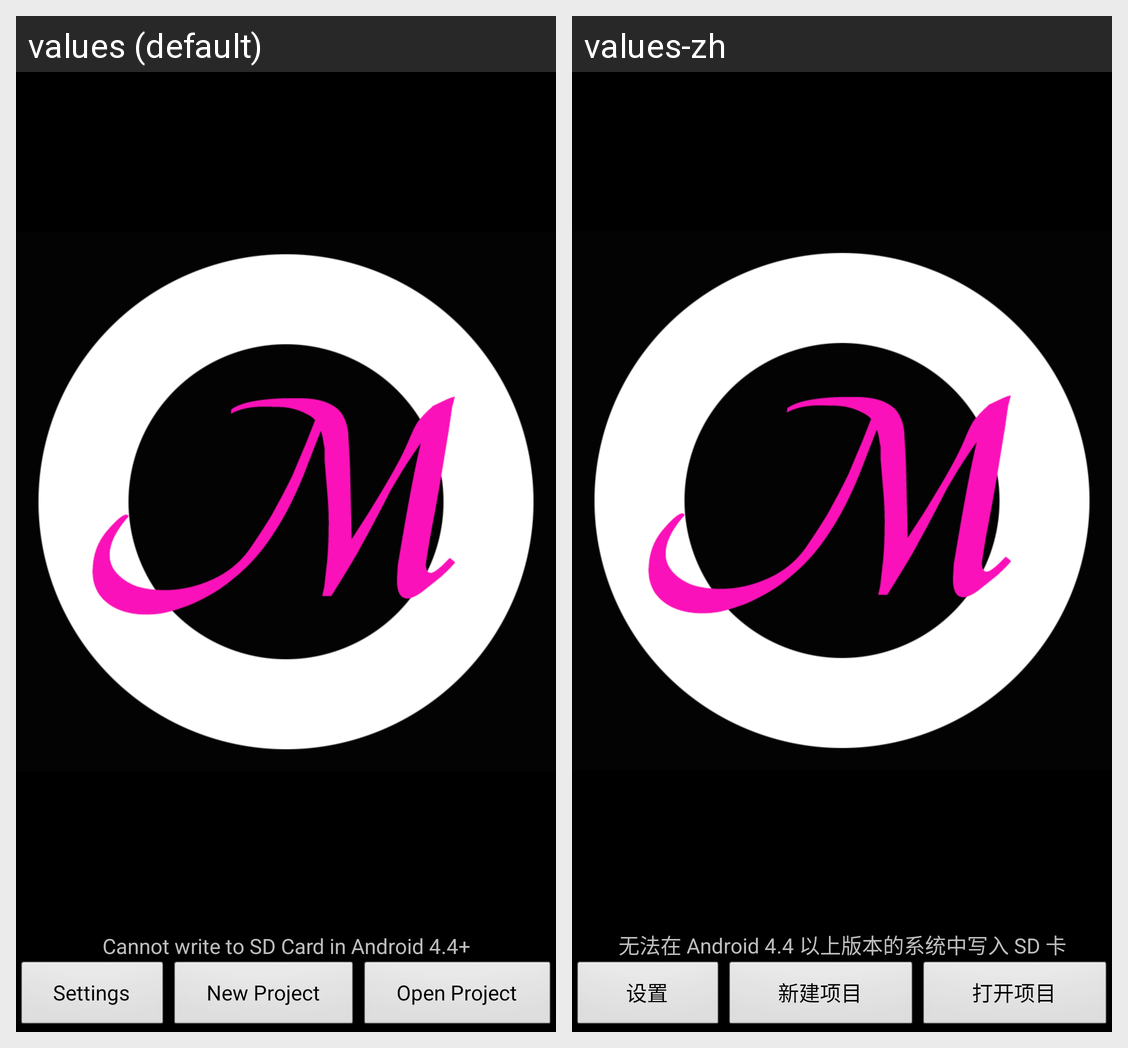

Here is an Android app screen in its default locale and in the app's own translations. Write out the translated-string differences for the strings that appear on this screen.
Android screen res/layout/activity_entry.xml rendered under 2 locales, left to right: values (default), values-zh. Device: Nexus 5 (rendered at 1080×1920; each locale shown at half size, 540×960, under a caption strip naming it); theme android:Theme.Black.NoTitleBar.
Strings drawn on this screen, with the default value and each locale's value (text and hints the layout hard-codes, and strings that could not be matched under every locale, appear in the picture but are not listed):

entry_text_warning
  values: Cannot write to SD Card in Android 4.4+
  values-zh: 无法在 Android 4.4 以上版本的系统中写入 SD 卡

entry_command_settings
  values: Settings
  values-zh: 设置

entry_command_new_project
  values: New Project
  values-zh: 新建项目

entry_command_open_project
  values: Open Project
  values-zh: 打开项目
